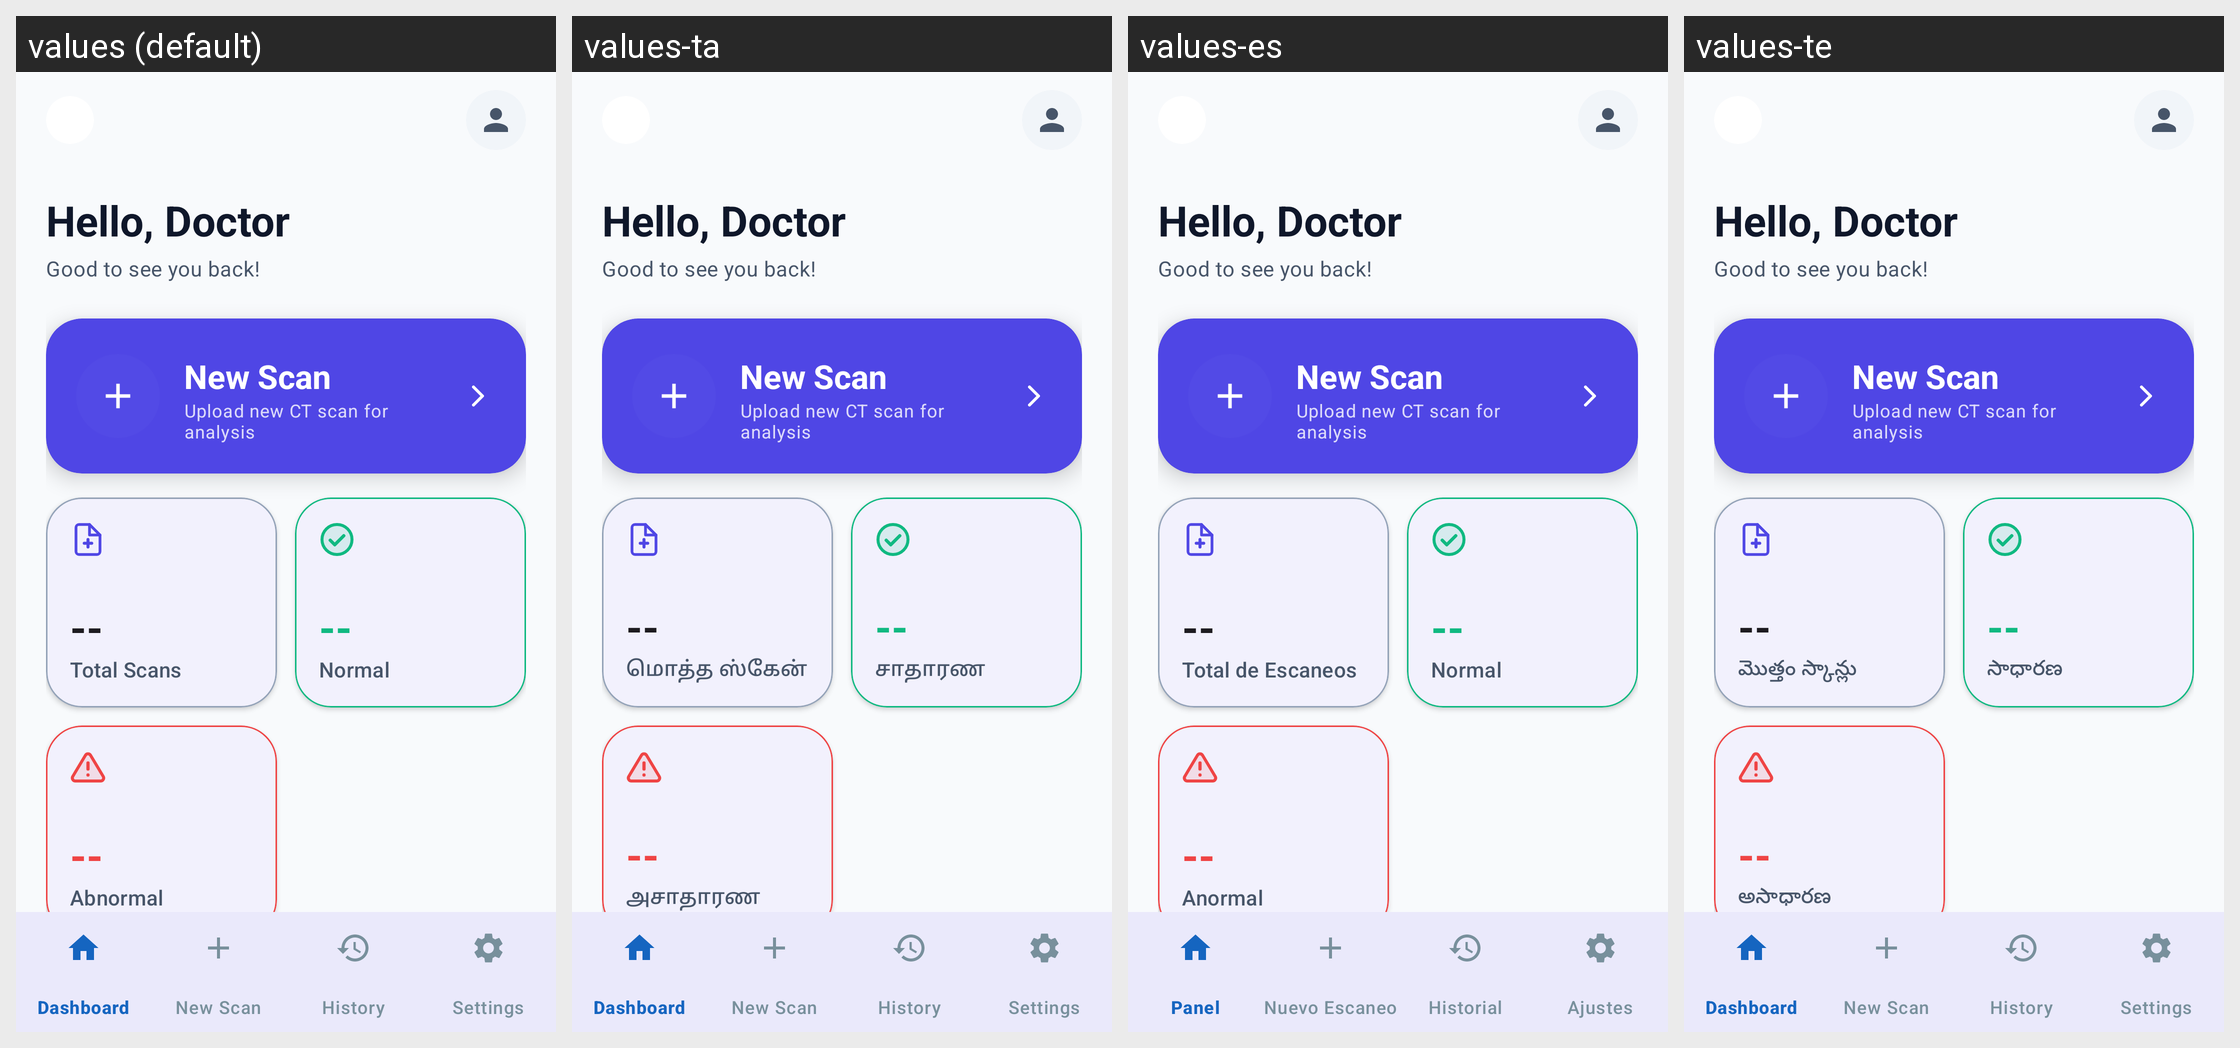

The same Android screen rendered under several of its app's locales, left to right. List the strings drawn on it with the default value and each locale's translation.
Android screen res/layout/fragment_dashboard.xml rendered under 4 locales, left to right: values (default), values-ta, values-es, values-te. Device: Nexus 5 (rendered at 1080×1920; each locale shown at half size, 540×960, under a caption strip naming it); theme Theme.BrainHemorrhage.
Other locales in the repository, not shown: values-bn, values-gu, values-hi, values-kn, values-mr.
Strings drawn on this screen, with the default value and each locale's value (text and hints the layout hard-codes, and strings that could not be matched under every locale, appear in the picture but are not listed):

lbl_hello_doctor
  values: Hello, Doctor
  values-ta: Hello, Doctor  [not translated; the default value is used]
  values-es: Hello, Doctor  [not translated; the default value is used]
  values-te: Hello, Doctor  [not translated; the default value is used]

lbl_good_to_see_you_back
  values: Good to see you back!
  values-ta: Good to see you back!  [not translated; the default value is used]
  values-es: Good to see you back!  [not translated; the default value is used]
  values-te: Good to see you back!  [not translated; the default value is used]

label_new_scan_btn
  values: New Scan
  values-ta: New Scan  [not translated; the default value is used]
  values-es: New Scan  [not translated; the default value is used]
  values-te: New Scan  [not translated; the default value is used]

lbl_upload_new_ct_scan_for
  values: Upload new CT scan for analysis
  values-ta: Upload new CT scan for analysis  [not translated; the default value is used]
  values-es: Upload new CT scan for analysis  [not translated; the default value is used]
  values-te: Upload new CT scan for analysis  [not translated; the default value is used]

label_total_scans
  values: Total Scans
  values-ta: மொத்த ஸ்கேன்
  values-es: Total de Escaneos
  values-te: మొత్తం స్కాన్లు

label_normal
  values: Normal
  values-ta: சாதாரண
  values-es: Normal
  values-te: సాధారణ

label_abnormal
  values: Abnormal
  values-ta: அசாதாரண
  values-es: Anormal
  values-te: అసాధారణ

lbl_recent_history
  values: Recent History
  values-ta: Recent History  [not translated; the default value is used]
  values-es: Recent History  [not translated; the default value is used]
  values-te: Recent History  [not translated; the default value is used]

label_view_all
  values: View All
  values-ta: அனைத்தையும் பார்
  values-es: Ver Todo
  values-te: అన్నీ చూడండి
